6-way image classification set "palm-fruit-ripeness-classification-2" from GitHub (arivin29/sawit); label vocabulary: empty bunch, overripe, ripe, rotten, underripe, unripe.

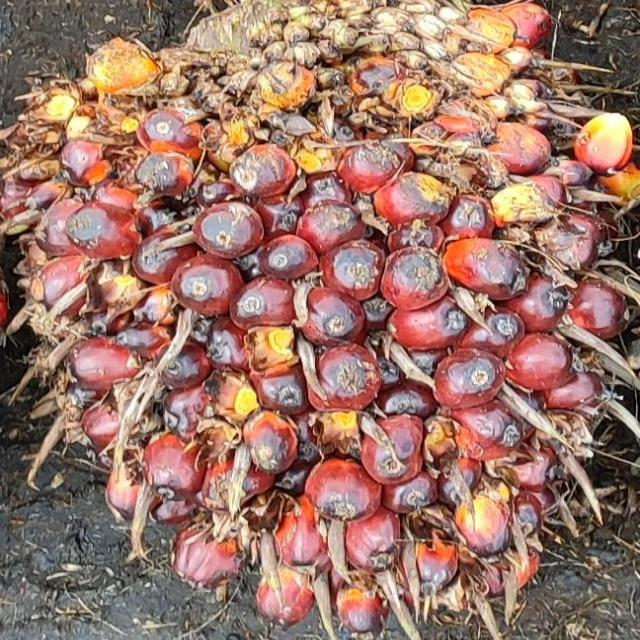
Label: ripe

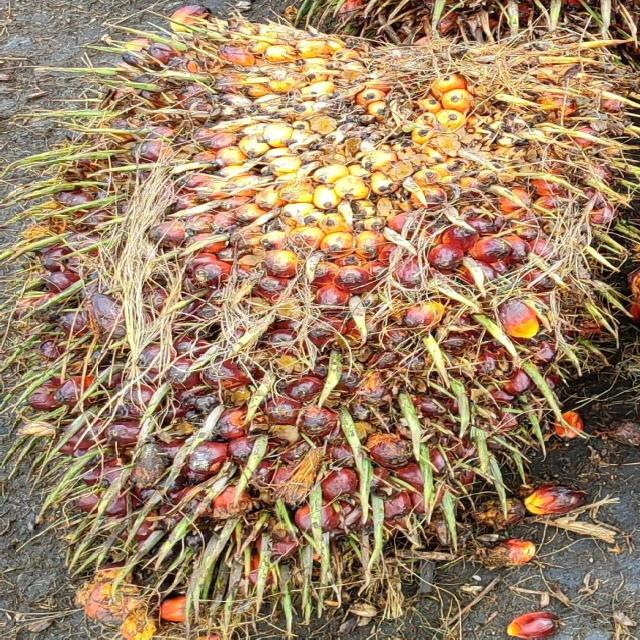
Label: ripe

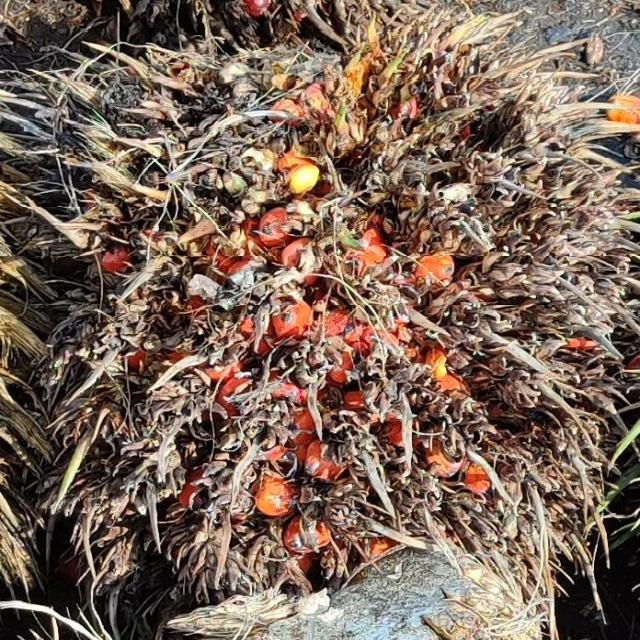
Label: overripe

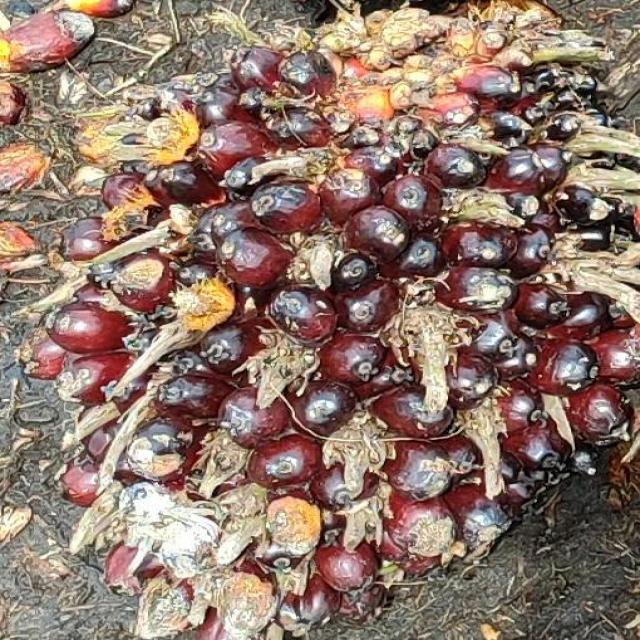
Label: underripe

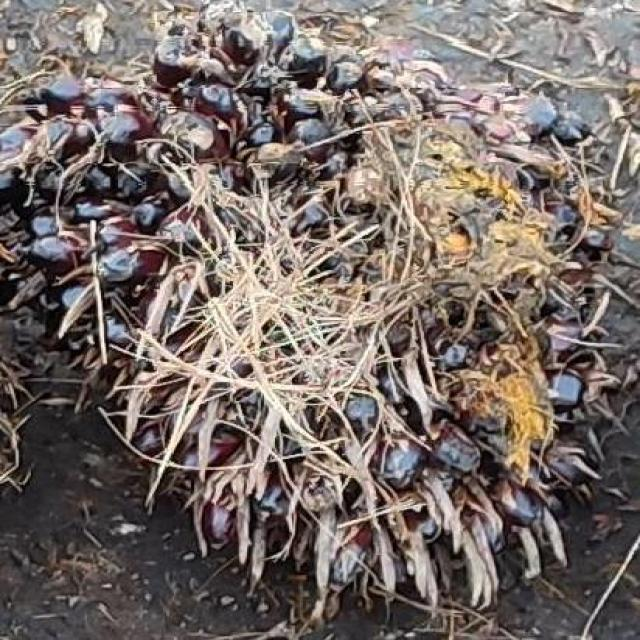
Label: unripe

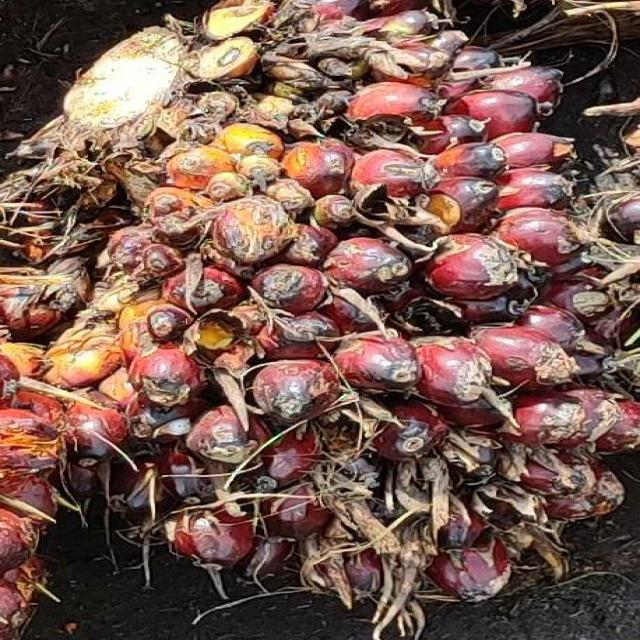
Label: underripe
